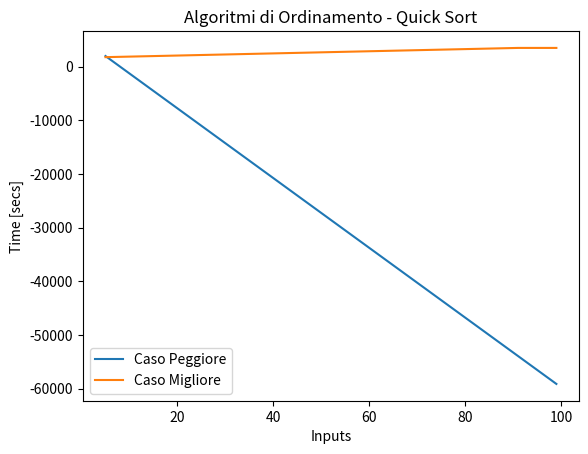

This chart was generated by the following Python code:
# -*- coding: utf-8 -*-
"""
Created on Thu Jun  1 20:48:46 2023
@author: giorg
"""

'Import main libraries'
import numpy as np
import math as math
import time
import matplotlib.pyplot as plt
import random




# ALGORITMI DI ORDINAMENTO - QUICK SORT

'''
QUICK SORT 
L'algoritmo Quick Sort e' un algoritmo di ordinamento piu' avanzato e complesso
rispetto agli algoritmi naif studiati finora (Insertion Sort, Selection Sort e
Bubble Sort) e consente di ottenere il miglior costo computazionale possibile
per un algoritmo di ordinamento basato su confronti: O(nlogn).

* Confronto con MergeSort *
Esso si differenzia rispetto all'algoritmo di MergeSort nei seguenti punti:
    - Vantaggio: Riordinamento IN LOCO
            - Gli elementi del vettore vengono riordinati IN LOCO e cio'
              consente di aver una MIGLIORE COMPLESSITA' SPAZIALE
    - Svantaggio: Alto Costo Computazionale nel Caso Peggiore
            - Nel Caso Peggiore, il costo computazionale e' O(n^2) anziche' 
              O(nlogn). Il Caso Peggiore, in ogni caso, puo' essere facilmente
              evitato andando a RANDOMIZZARE/DISORDINARE i dati in input'
Conclusione: il QuickSort e' MEGLIO del MergeSort
Infatti, il QuickSort e' l'algoritmo di Ordinamento che viene in genere usato
nelle funzioni dei principali linguaggi di programmazione.

* Caratteristiche Principali *
Le caratteristiche principali dell'algoritmo MERGE SORT sono le seguenti:
    - Algoritmo RICORSIVO
    - Tecnica Algoritmica del DIVIDE ET IMPERA
    - Equazione di Ricorrenza risolubile tramite Metodo Principale (Teorema
      Master)
    - Processo di ordinamento IN LOCO
    - Lavora meglio con sequenze di dati DISORDINATE
    
- Costo Computazionale: O(n^2)   (Caso Peggiore)
                        Ω(nlogn) (Caso Migliore)                    
'''

A1=[56,1,5,3,7,8,2,11,32]
A2=[11,2,3,8,5,32,33,81,12,18,54,42,38,1,9]
A3=[101,23,84,33,61,41,32,1,2,3,4,6,5]
Aworst=[87,1,25,5,21,8,11,23,3,31]
Abest=[1,5,6,31,44,53,98,101]


def partition(A,indStart,indEnd):                  # S(n)
    pivot=A[indStart]                              # Θ(1)
    i=indStart                                     # Θ(1)
    j=indEnd                                       # Θ(1)
    while True:                                    # n*Θ(1)+Θ(1) 
        while A[i]<pivot:                          # Θ(1)
            i=i+1                                  # Θ(1)
        while A[j]>pivot:                          # Θ(1)
            j=j-1                                  # Θ(1)
        if i<j:                                    # Θ(1)
            temp=A[i]                              # Θ(1)
            A[i]=A[j]                              # Θ(1)
            A[j]=temp                              # Θ(1)
            i,j=i+1,j-1                            # Θ(1) 
        else:                                      # Θ(1)
            return j                               # Θ(1)


def quickSort(A,indStart,indEnd):                  # T(n)
    if (indStart<indEnd):                          # Θ(1)
        indMid=partition(A,indStart,indEnd)        # S(n)
        quickSort(A,indStart,indMid)               # T(n/2)
        quickSort(A,indMid+1,indEnd)               # T(n/2)
    return 


# Dimensione input: numero n di elementi nell'array A
# Caso migliore e caso peggiore differiscono in base al livello di disordine
# dei dati in input.
# Se i dati in input sono gia' abbastanza ordinati, il pivot, se scelto sempre
# come il primo elemento del subarray, risultera' essere sovente lontano dalla
# mezzeria. Al contrario sara' sovente in prossimita' della mezzeria.
# Le equazioni di ricorrenza corrispondenti ai casi peggiore e migliore sopra
# illustrati sono come segue:
# - Caso Migliore: T(n)=2*T(n/2)+Θ(n)   -> T(n)=Ω(nlogn)
# - Caso Peggiore: T(n)=T(n-1)+Θ(n)     -> T(n)=O(n^2)
#


quickSort(A1,0,len(A1)-1)   
quickSort(A2,0,len(A2)-1) 
quickSort(A3,0,len(A3)-1) 
quickSort(Aworst,0,len(Aworst)-1)
quickSort(Abest,0,len(Abest)-1)





# RAPPRESENTAZIONE GRAFICA


def rappresentazioneGrafica(data_x,data_y,tolerance,title,legendLabel):
    
    delta_max = tolerance # maximum difference in y between two points
    delta = 0 # running correction value
    data_cor = [] # corrected array
    data_cor.append(data_y[0])   # we append two first points
    data_cor.append(data_y[1])
    i=0
    
    for i in range(0,len(data_x)-2): # two first points are allready appended
        i += 2
        delta_i = data_y[i] - data_y[i-1]
        if np.abs(delta_i) > delta_max:
            delta += (delta_i - (data_cor[i-1] - data_cor[i-2]))
            data_cor.append(data_y[i]-delta)
        else:
            data_cor.append(data_y[i]-delta)
    
    
    plt.plot(data_x, data_cor,label=legendLabel)
    
    plt.xlabel('Inputs')
    plt.ylabel('Time [secs]')
    plt.legend()
    plt.title(title)



stepsA=[]
for i in range(5,100,1):
    Alist=list(range(0,i,1))    # DATI  IN INPUT ORDINATI
    tic=time.perf_counter_ns()
    quickSort(Alist,0,len(Alist)-1)
    toc=time.perf_counter_ns()
    stepsA.append(abs(round(toc-tic,8)))


stepsB=[]
for i in range(5,100,1):
    Blist=list(range(0,i,1))
    'RANDOMIZZAZIONE DATI IN INPUT!'
    random.shuffle(Blist)       # DATI IN INPUT DISORDINATI
    tic=time.perf_counter_ns()
    quickSort(Blist,0,len(Blist)-1)
    toc=time.perf_counter_ns()
    stepsB.append(abs(round(toc-tic,8)))

    
rappresentazioneGrafica(range(5,100,1),stepsA,1,"Algoritmi di Ordinamento "  
                        "- Quick Sort","Caso Peggiore")

rappresentazioneGrafica(range(5,100,1),stepsB,1,"Algoritmi di Ordinamento "  
                        "- Quick Sort","Caso Migliore")
